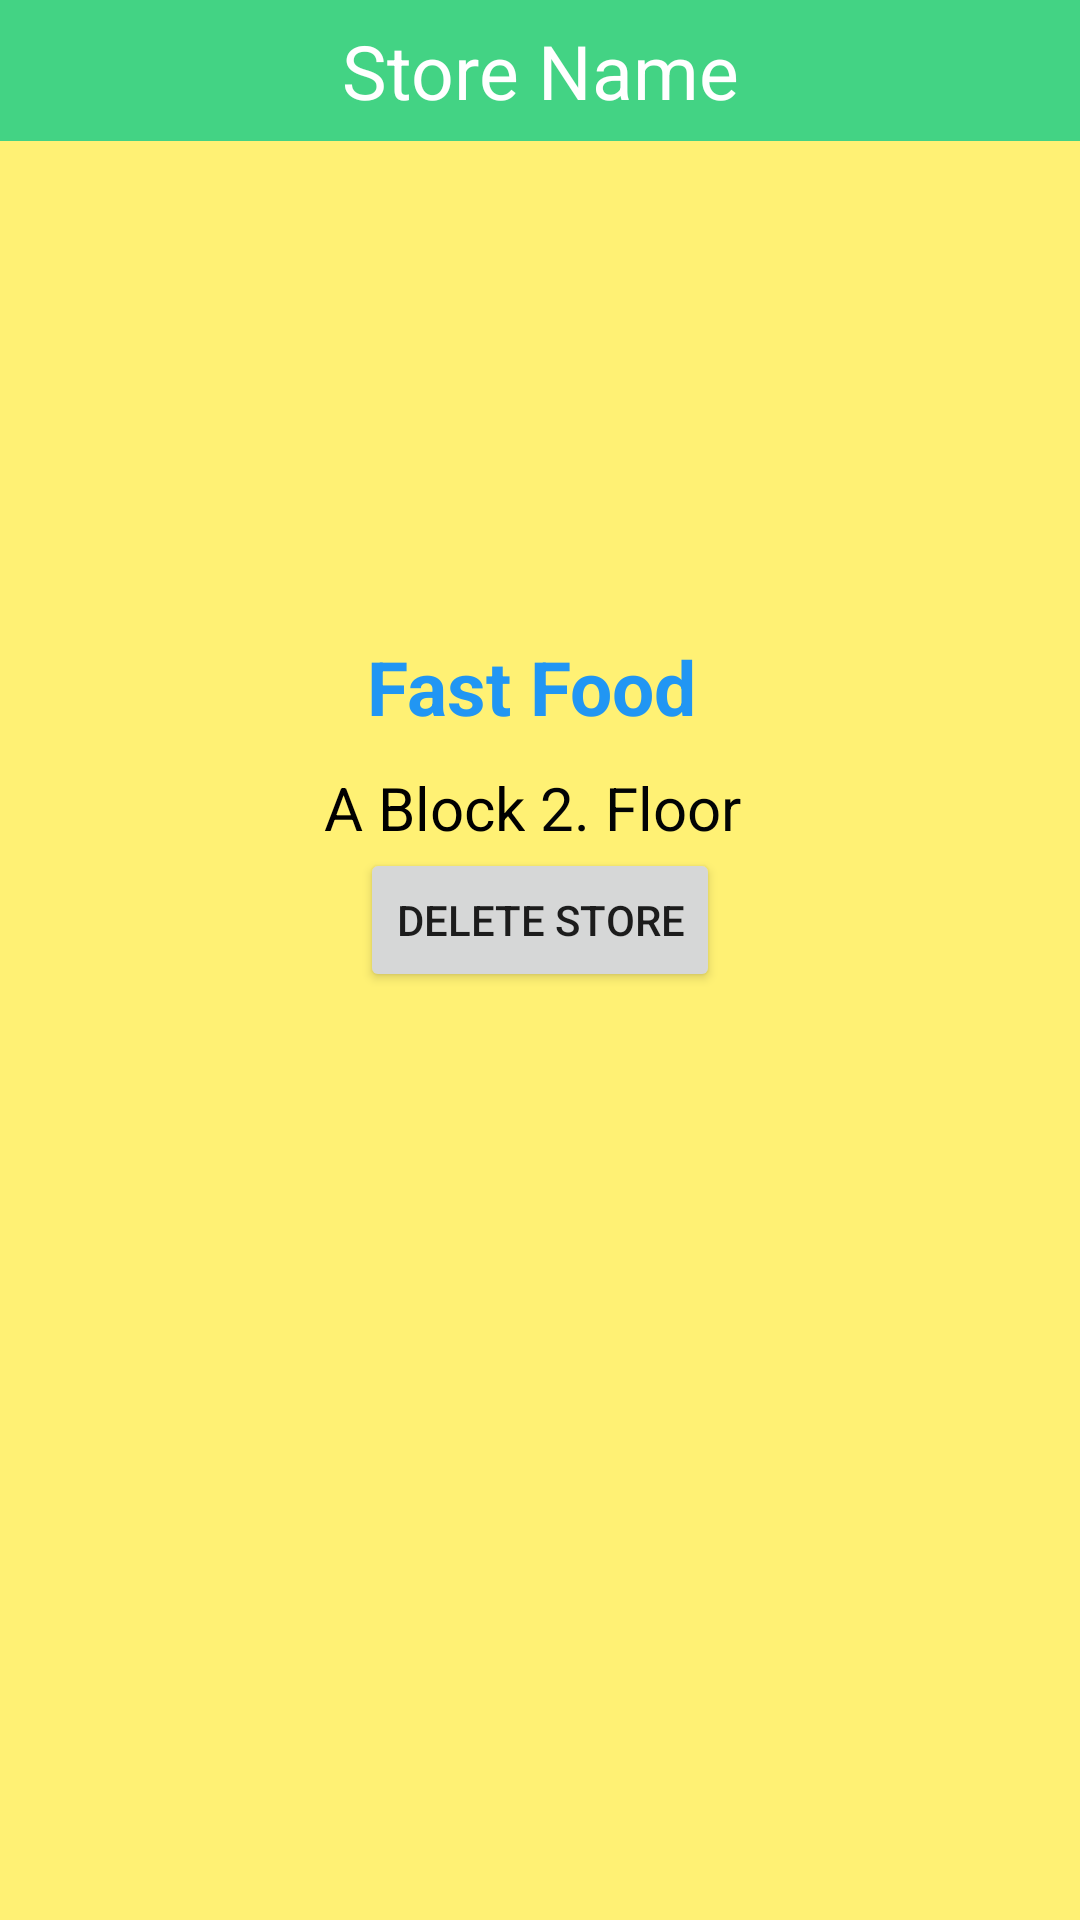

Produce the Android XML layout that renders to this screen, including the resource entries it uses.
<!-- AndroidManifest.xml: application theme Theme.AvmProject -->
<!-- res/layout/activity_store_detail.xml -->
<?xml version="1.0" encoding="utf-8"?>
<androidx.constraintlayout.widget.ConstraintLayout xmlns:android="http://schemas.android.com/apk/res/android"
    xmlns:app="http://schemas.android.com/apk/res-auto"
    xmlns:tools="http://schemas.android.com/tools"
    android:layout_width="match_parent"
    android:layout_height="match_parent"
    tools:context=".StoreDetailActivity"
    android:background="#FFF174">


    <androidx.constraintlayout.widget.ConstraintLayout
        android:id="@+id/clArea"
        android:layout_width="match_parent"
        android:layout_height="wrap_content"
        android:background="#43D384"
        android:padding="6dp"
        app:layout_constraintTop_toTopOf="parent">


        <ImageView
            android:id="@+id/ivBackArrow"
            android:layout_width="35dp"
            android:layout_height="35dp"
            android:src="@drawable/back"
            app:layout_constraintBottom_toBottomOf="parent"
            app:layout_constraintLeft_toLeftOf="parent"
            app:layout_constraintTop_toTopOf="parent" />

        <TextView
            android:id="@+id/tvStoreName"
            android:layout_width="wrap_content"
            android:layout_height="wrap_content"
            android:text="Store Name"
            android:textColor="@color/white"
            android:textSize="25sp"
            app:layout_constraintBottom_toBottomOf="@id/ivBackArrow"
            app:layout_constraintLeft_toLeftOf="parent"
            app:layout_constraintRight_toRightOf="parent"
            app:layout_constraintTop_toTopOf="@id/ivBackArrow" />


    </androidx.constraintlayout.widget.ConstraintLayout>


    <ImageView
        android:id="@+id/ivStoreIcon"
        android:layout_width="match_parent"
        android:layout_height="150dp"
        android:layout_marginHorizontal="10dp"
        android:layout_marginTop="5dp"
        app:layout_constraintTop_toBottomOf="@+id/clArea"
        android:src="@drawable/add"
        android:scaleType="centerCrop"/>

    <TextView
        android:id="@+id/tvStoreDescription"
        android:layout_width="match_parent"
        android:layout_height="wrap_content"
        android:text="Fast Food "
        android:textAlignment="center"
        android:textColor="#2196F3"
        android:textStyle="bold"
        android:textSize="25sp"
        app:layout_constraintTop_toBottomOf="@+id/ivStoreIcon"
        android:layout_marginHorizontal="20dp"
        android:layout_marginTop="10dp"/>

    <LinearLayout
        android:id="@+id/llArea"
        android:layout_width="wrap_content"
        android:layout_height="wrap_content"
        android:orientation="horizontal"
        app:layout_constraintTop_toBottomOf="@+id/tvStoreDescription"
        app:layout_constraintLeft_toLeftOf="parent"
        app:layout_constraintRight_toRightOf="parent"
        android:layout_margin="10dp">

        <TextView
            android:id="@+id/tvStoreBlock"
            android:layout_width="wrap_content"
            android:layout_height="wrap_content"
            android:text="A Block"
            android:textAlignment="center"
            android:textColor="#000000"
            android:textSize="20sp" />

        <TextView
            android:id="@+id/tvStoreFloor"
            android:layout_width="wrap_content"
            android:layout_height="wrap_content"
            android:text="2. Floor "
            android:textAlignment="center"
            android:textColor="#020405"
            android:textSize="20sp"
            android:layout_marginLeft="5dp"/>

    </LinearLayout>

    <Button
        android:id="@+id/btnDeleteStore"
        android:layout_width="wrap_content"
        android:layout_height="wrap_content"
        app:layout_constraintLeft_toLeftOf="parent"
        app:layout_constraintRight_toRightOf="parent"
        app:layout_constraintTop_toBottomOf="@+id/llArea"
        android:text="Delete Store"/>


</androidx.constraintlayout.widget.ConstraintLayout>
<!-- resources referenced by this layout -->
<resources>
  <style name="Theme.AvmProject" parent="Theme.AppCompat.DayNight.DarkActionBar" />
  <!-- not gathered from this repository: default colours our renderer supplied (Android Studio template values) -->
  <color name="white">#FFFFFFFF</color>
</resources>
